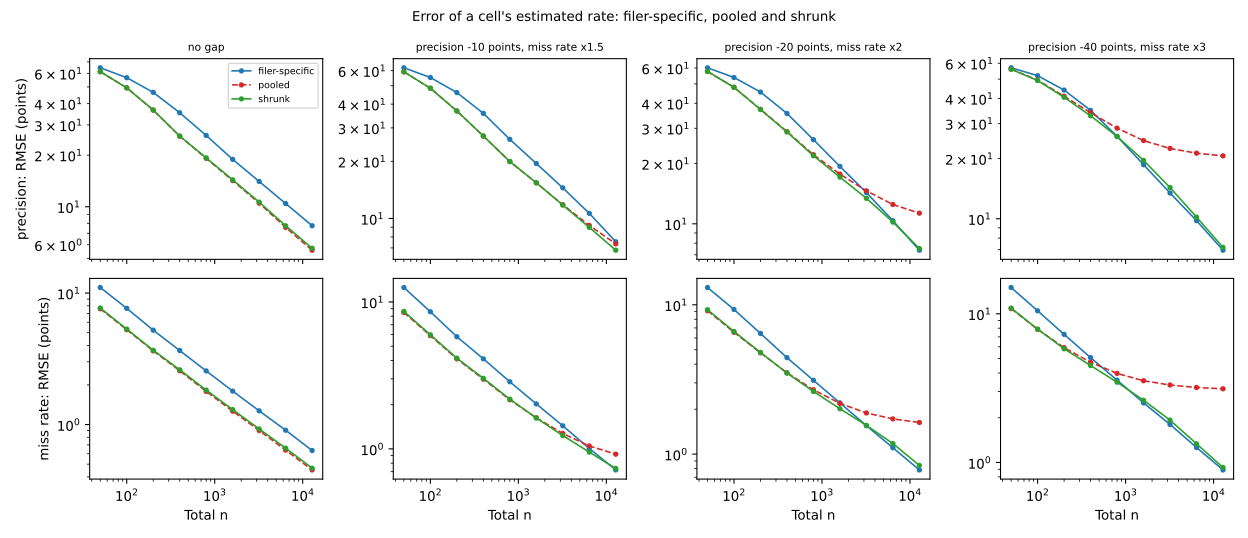

Data behind this chart, as committed beside it:
gap between filers, rate, total n, filer-specific, pooled, shrunk
no gap, miss rate, 50, 11.02, 7.59, 7.7
no gap, miss rate, 100, 7.65, 5.27, 5.32
no gap, miss rate, 200, 5.22, 3.63, 3.67
no gap, miss rate, 400, 3.65, 2.56, 2.61
no gap, miss rate, 800, 2.56, 1.79, 1.83
no gap, miss rate, 1600, 1.8, 1.26, 1.3
no gap, miss rate, 3200, 1.27, 0.9, 0.93
no gap, miss rate, 6400, 0.91, 0.64, 0.66
no gap, miss rate, 12800, 0.63, 0.45, 0.47
no gap, precision, 50, 64.64, 61.35, 61.35
no gap, precision, 100, 56.58, 49.38, 49.36
no gap, precision, 200, 46.48, 36.63, 36.65
no gap, precision, 400, 35.33, 25.79, 25.85
no gap, precision, 800, 26.04, 19.15, 19.27
no gap, precision, 1600, 18.9, 14.21, 14.35
no gap, precision, 3200, 14.04, 10.49, 10.64
no gap, precision, 6400, 10.43, 7.58, 7.74
no gap, precision, 12800, 7.74, 5.57, 5.72
precision -10 points, miss rate x1.5, miss rate, 50, 12.54, 8.48, 8.62
precision -10 points, miss rate x1.5, miss rate, 100, 8.58, 5.9, 5.98
precision -10 points, miss rate x1.5, miss rate, 200, 5.8, 4.1, 4.14
precision -10 points, miss rate x1.5, miss rate, 400, 4.1, 2.98, 3.02
precision -10 points, miss rate x1.5, miss rate, 800, 2.86, 2.16, 2.18
precision -10 points, miss rate x1.5, miss rate, 1600, 2.02, 1.63, 1.62
precision -10 points, miss rate x1.5, miss rate, 3200, 1.44, 1.27, 1.23
precision -10 points, miss rate x1.5, miss rate, 6400, 1.01, 1.05, 0.95
precision -10 points, miss rate x1.5, miss rate, 12800, 0.72, 0.92, 0.74
precision -10 points, miss rate x1.5, precision, 50, 62.14, 59.18, 59.17
precision -10 points, miss rate x1.5, precision, 100, 55.25, 48.52, 48.5
precision -10 points, miss rate x1.5, precision, 200, 46.02, 36.83, 36.81
precision -10 points, miss rate x1.5, precision, 400, 35.77, 27.18, 27.18
precision -10 points, miss rate x1.5, precision, 800, 26.1, 19.92, 19.96
precision -10 points, miss rate x1.5, precision, 1600, 19.47, 15.4, 15.42
precision -10 points, miss rate x1.5, precision, 3200, 14.5, 11.82, 11.76
precision -10 points, miss rate x1.5, precision, 6400, 10.65, 9.19, 8.98
precision -10 points, miss rate x1.5, precision, 12800, 7.54, 7.36, 6.81
precision -20 points, miss rate x2, miss rate, 50, 13.05, 9.13, 9.27
precision -20 points, miss rate x2, miss rate, 100, 9.3, 6.55, 6.63
precision -20 points, miss rate x2, miss rate, 200, 6.43, 4.77, 4.8
precision -20 points, miss rate x2, miss rate, 400, 4.43, 3.51, 3.49
precision -20 points, miss rate x2, miss rate, 800, 3.12, 2.7, 2.63
precision -20 points, miss rate x2, miss rate, 1600, 2.2, 2.19, 2.01
precision -20 points, miss rate x2, miss rate, 3200, 1.55, 1.89, 1.56
precision -20 points, miss rate x2, miss rate, 6400, 1.1, 1.72, 1.18
precision -20 points, miss rate x2, miss rate, 12800, 0.78, 1.63, 0.84
precision -20 points, miss rate x2, precision, 50, 60.15, 57.69, 57.68
precision -20 points, miss rate x2, precision, 100, 53.78, 48.07, 48.01
precision -20 points, miss rate x2, precision, 200, 45.51, 37.29, 37.22
precision -20 points, miss rate x2, precision, 400, 35.58, 28.87, 28.75
precision -20 points, miss rate x2, precision, 800, 26.32, 22.13, 21.87
precision -20 points, miss rate x2, precision, 1600, 19.35, 17.71, 17.1
precision -20 points, miss rate x2, precision, 3200, 14.31, 14.61, 13.4
precision -20 points, miss rate x2, precision, 6400, 10.36, 12.48, 10.2
precision -20 points, miss rate x2, precision, 12800, 7.38, 11.3, 7.52
precision -40 points, miss rate x3, miss rate, 50, 15.03, 10.84, 10.92
precision -40 points, miss rate x3, miss rate, 100, 10.48, 7.86, 7.89
precision -40 points, miss rate x3, miss rate, 200, 7.27, 5.92, 5.82
precision -40 points, miss rate x3, miss rate, 400, 5.07, 4.72, 4.49
precision -40 points, miss rate x3, miss rate, 800, 3.58, 3.97, 3.47
precision -40 points, miss rate x3, miss rate, 1600, 2.52, 3.55, 2.62
... 12 more rows
